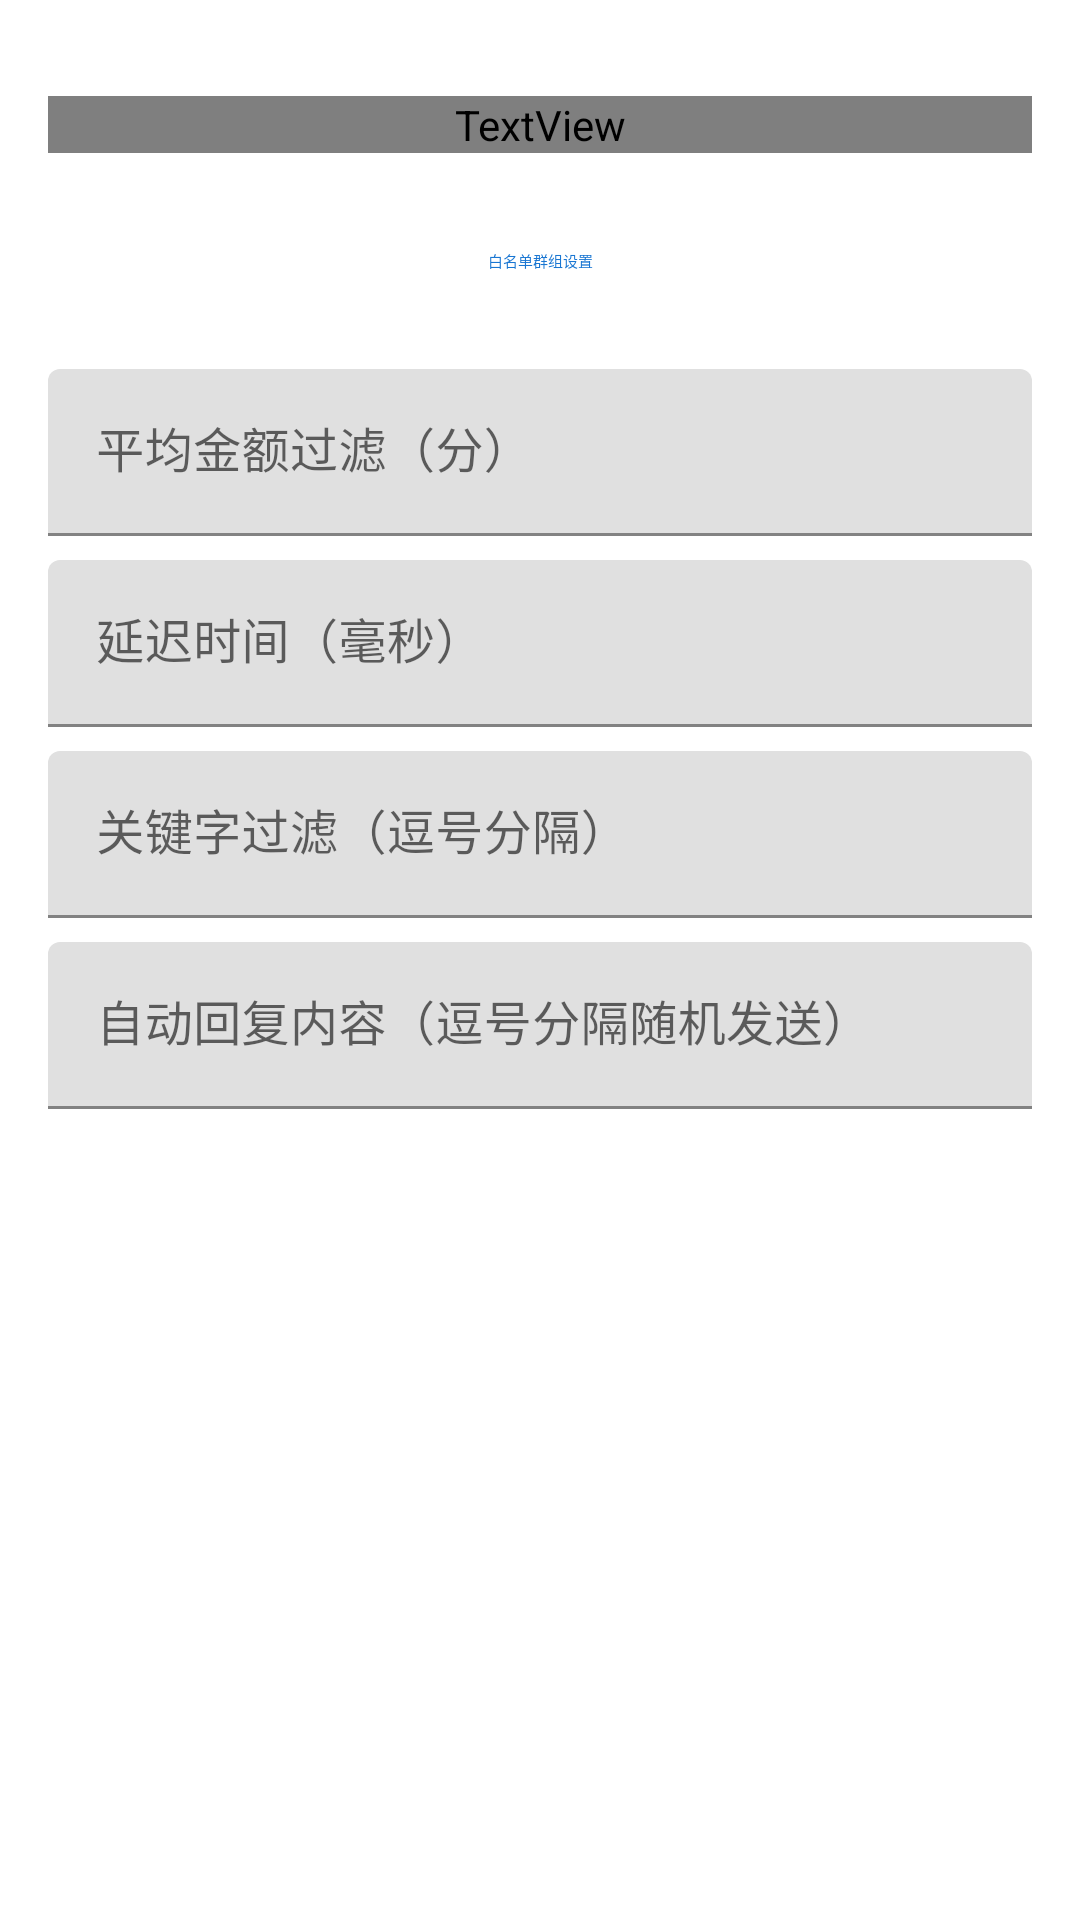

Layout XML and referenced resources for this Android screen:
<!-- AndroidManifest.xml: application theme AppTheme -->
<!-- res/layout/redpacketmenu.xml -->
<?xml version="1.0" encoding="utf-8"?>
<LinearLayout xmlns:android="http://schemas.android.com/apk/res/android"
    android:layout_width="match_parent"
    android:layout_height="wrap_content"
    android:orientation="vertical"
    android:padding="16dp">

    <com.google.android.material.materialswitch.MaterialSwitch
        android:id="@+id/autoSwitch"
        android:layout_width="match_parent"
        android:layout_height="wrap_content"
        android:text="自动抢红包" />

    <com.google.android.material.materialswitch.MaterialSwitch
        android:id="@+id/manualSwitch"
        android:layout_width="match_parent"
        android:layout_height="wrap_content"
        android:layout_marginTop="8dp"
        android:text="手动抢红包（长按菜单）" />

    <com.google.android.material.materialswitch.MaterialSwitch
        android:id="@+id/aggressiveSwitch"
        android:layout_width="match_parent"
        android:layout_height="wrap_content"
        android:layout_marginTop="8dp"
        android:text="⚠激进模式（极限性能换速度）" />

    <TextView
        android:layout_width="match_parent"
        android:layout_height="wrap_content"
        android:layout_marginBottom="12dp"
        android:text="激进模式：跳过检查、并行抢包、禁用无关服务"
        android:textColor="?attr/colorOutline"
        android:textSize="12sp" />

    <com.google.android.material.button.MaterialButton
        android:id="@+id/whitelistGroupButton"
        style="@style/Widget.Material3.Button.TextButton"
        android:layout_width="match_parent"
        android:layout_height="wrap_content"
        android:text="白名单群组设置" />

    <com.google.android.material.textfield.TextInputLayout
        android:layout_width="match_parent"
        android:layout_height="wrap_content"
        android:layout_marginTop="12dp"
        android:hint="平均金额过滤（分）">

        <com.google.android.material.textfield.TextInputEditText
            android:id="@+id/averageEditText"
            android:layout_width="match_parent"
            android:layout_height="wrap_content"
            android:inputType="number" />
    </com.google.android.material.textfield.TextInputLayout>

    <com.google.android.material.materialswitch.MaterialSwitch
        android:id="@+id/averageSwitch"
        android:layout_width="match_parent"
        android:layout_height="wrap_content"
        android:text="启用平均金额过滤" />

    <com.google.android.material.textfield.TextInputLayout
        android:layout_width="match_parent"
        android:layout_height="wrap_content"
        android:layout_marginTop="8dp"
        android:hint="延迟时间（毫秒）">

        <com.google.android.material.textfield.TextInputEditText
            android:id="@+id/delayEditText"
            android:layout_width="match_parent"
            android:layout_height="wrap_content"
            android:inputType="number" />
    </com.google.android.material.textfield.TextInputLayout>

    <com.google.android.material.materialswitch.MaterialSwitch
        android:id="@+id/delaySwitch"
        android:layout_width="match_parent"
        android:layout_height="wrap_content"
        android:text="启用延迟" />

    <com.google.android.material.textfield.TextInputLayout
        android:layout_width="match_parent"
        android:layout_height="wrap_content"
        android:layout_marginTop="8dp"
        android:hint="关键字过滤（逗号分隔）">

        <com.google.android.material.textfield.TextInputEditText
            android:id="@+id/keywordEditText"
            android:layout_width="match_parent"
            android:layout_height="wrap_content"
            android:inputType="text" />
    </com.google.android.material.textfield.TextInputLayout>

    <com.google.android.material.materialswitch.MaterialSwitch
        android:id="@+id/keywordSwitch"
        android:layout_width="match_parent"
        android:layout_height="wrap_content"
        android:text="启用关键字过滤" />

    <com.google.android.material.textfield.TextInputLayout
        android:layout_width="match_parent"
        android:layout_height="wrap_content"
        android:layout_marginTop="8dp"
        android:hint="自动回复内容（逗号分隔随机发送）">

        <com.google.android.material.textfield.TextInputEditText
            android:id="@+id/replyEditText"
            android:layout_width="match_parent"
            android:layout_height="wrap_content"
            android:inputType="text" />
    </com.google.android.material.textfield.TextInputLayout>

    <com.google.android.material.materialswitch.MaterialSwitch
        android:id="@+id/replySwitch"
        android:layout_width="match_parent"
        android:layout_height="wrap_content"
        android:text="启用自动回复" />

</LinearLayout>
<!-- resources referenced by this layout -->
<resources>
  <style name="AppTheme" parent="Theme.MaterialComponents.DayNight.NoActionBar">
          
          <item name="colorPrimary">@color/md_theme_primary</item>
          <item name="colorPrimaryVariant">@color/md_theme_primary_variant</item>
          <item name="colorOnPrimary">@android:color/white</item>
  
          
          <item name="colorSecondary">@color/md_theme_secondary</item>
          <item name="colorSecondaryVariant">@color/md_theme_secondary_variant</item>
          <item name="colorOnSecondary">@android:color/white</item>
  
          
          <item name="android:colorBackground">@color/md_theme_background</item>
          <item name="colorSurface">@color/md_theme_surface</item>
          <item name="colorOnBackground">@color/md_theme_on_background</item>
          <item name="colorOnSurface">@color/md_theme_on_surface</item>
  
          
          <item name="android:statusBarColor">@android:color/transparent</item>
          <item name="android:windowLightStatusBar">true</item>
          <item name="android:windowDrawsSystemBarBackgrounds">true</item>
          <item name="android:windowLayoutInDisplayCutoutMode" tools:targetApi="o_mr1">shortEdges</item>
      </style>
  <color name="md_theme_primary">#1976D2</color>
  <color name="md_theme_primary_variant">#1565C0</color>
  <color name="md_theme_secondary">#42A5F5</color>
  <color name="md_theme_secondary_variant">#2196F3</color>
  <color name="md_theme_background">#FFFFFF</color>
  <color name="md_theme_surface">#FFFFFF</color>
  <color name="md_theme_on_background">#000000</color>
  <color name="md_theme_on_surface">#000000</color>
</resources>
